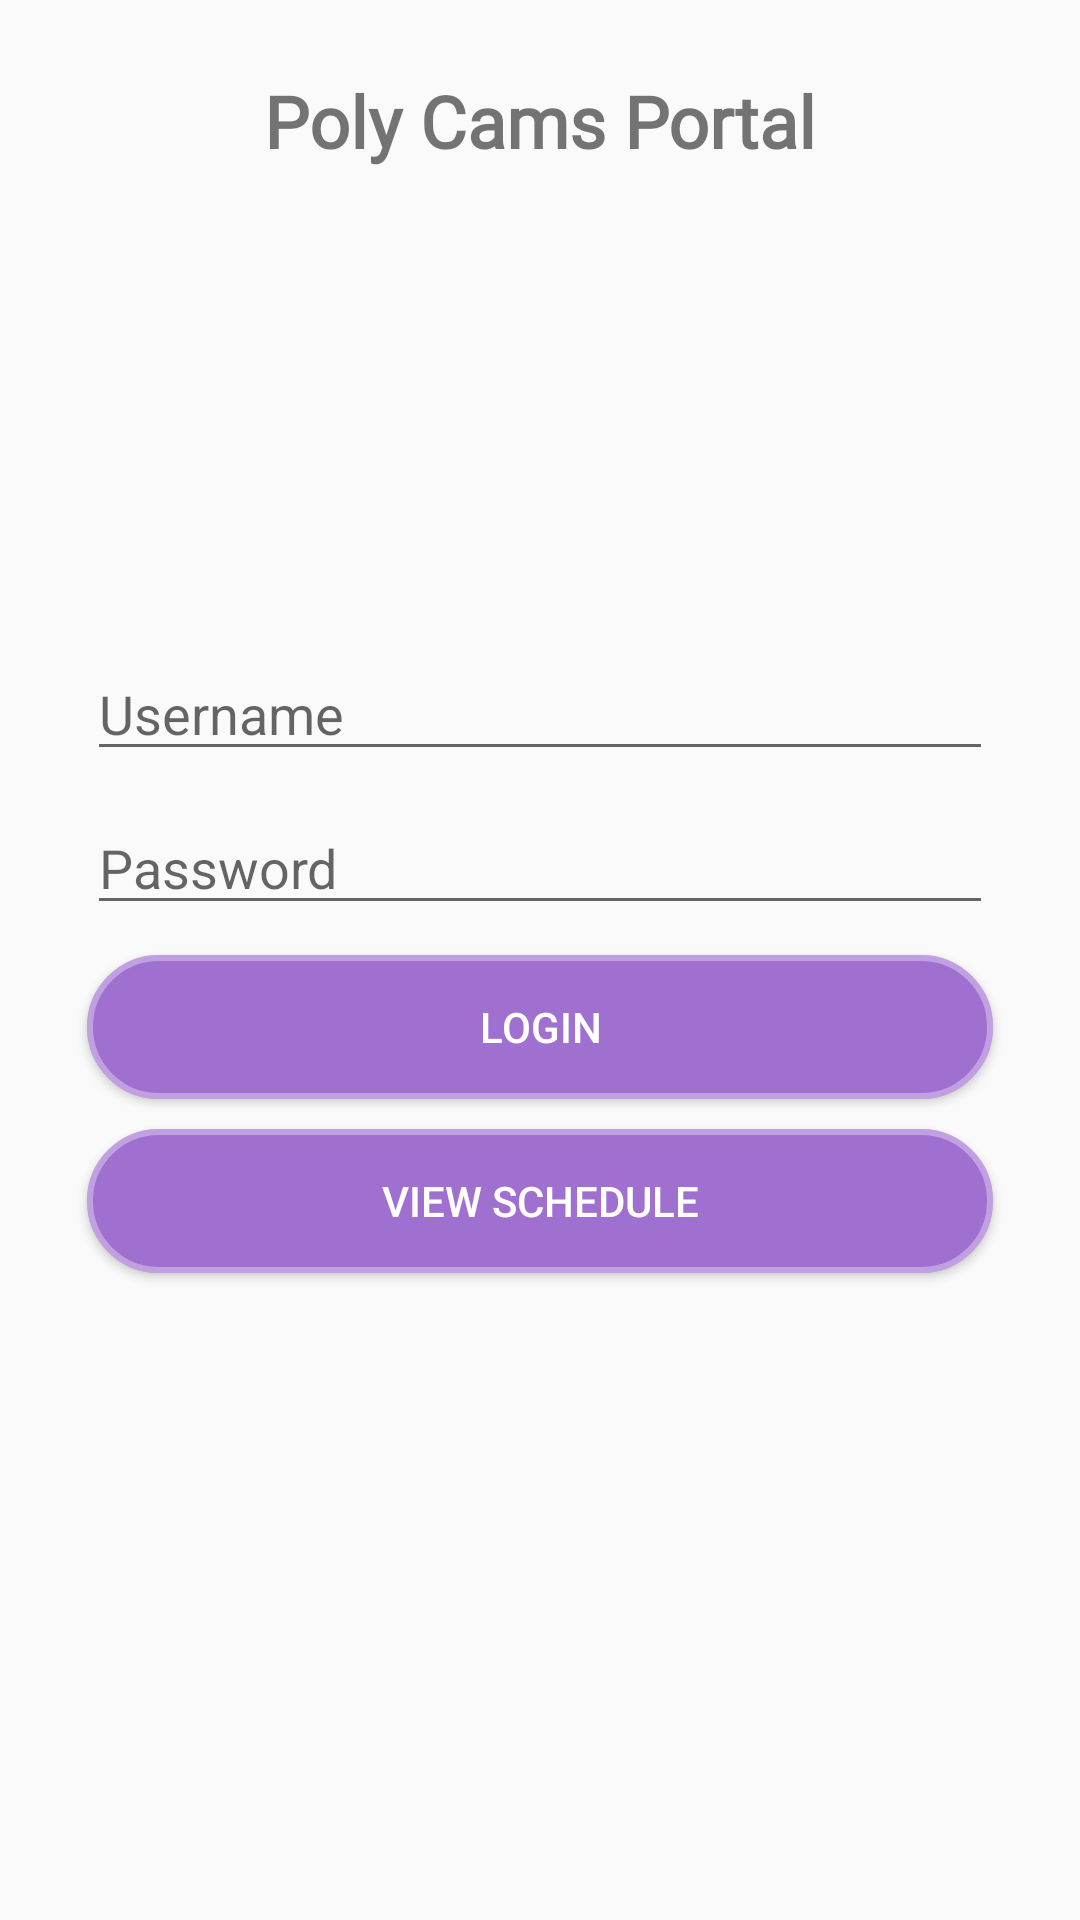

Here is an Android app screen rendered from its layout file. Give the layout XML and the strings, colors and styles it references.
<!-- AndroidManifest.xml: application theme AppTheme -->
<!-- res/layout/activity_main.xml -->
<?xml version="1.0" encoding="utf-8"?>
<FrameLayout xmlns:android="http://schemas.android.com/apk/res/android"
    xmlns:app="http://schemas.android.com/apk/res-auto"
    xmlns:tools="http://schemas.android.com/tools"
    android:layout_width="match_parent"
    android:layout_height="match_parent"
    tools:context=".MainActivity">

    <android.support.v7.widget.AppCompatTextView
        android:layout_width="wrap_content"
        android:layout_height="wrap_content"
        android:text="Poly Cams Portal"
        android:layout_gravity="center_horizontal"
        android:fontFamily="@font/hack"
        android:textStyle="bold"
        android:textSize="24dp"
        android:padding="24dp"/>
    <LinearLayout
        android:layout_width="match_parent"
        android:layout_height="wrap_content"
        android:layout_gravity="center"
        android:orientation="vertical"
        android:weightSum="4"
        android:padding="24dp">
        <EditText
            android:layout_width="match_parent"
            android:layout_height="wrap_content"
            android:hint="@string/username_hint"
            android:layout_margin="@dimen/login_view_margin"/>
        <EditText
            android:layout_width="match_parent"
            android:layout_height="wrap_content"
            android:hint="@string/password_hint"
            android:layout_margin="@dimen/login_view_margin"/>
        <Button
            android:layout_width="match_parent"
            android:layout_height="wrap_content"
            android:text="@string/login_button"
            android:background="@drawable/button_bg"
            android:textColor="@color/white"
            android:layout_margin="@dimen/login_view_margin"/>
        <Button
            android:layout_width="match_parent"
            android:layout_height="wrap_content"
            android:text="@string/schedule_button"
            android:background="@drawable/button_bg"
            android:textColor="@color/white"
            android:layout_margin="@dimen/login_view_margin"/>
    </LinearLayout>
</FrameLayout>
<!-- resources referenced by this layout -->
<resources>
  <color name="white">#fff</color>
  <dimen name="login_view_margin">5dp</dimen>
  <!-- drawable button_bg (drawable) -->
  <?xml version="1.0" encoding="utf-8"?>
  
  <layer-list xmlns:android="http://schemas.android.com/apk/res/android">
      <item>
          <shape android:shape="rectangle">
              <stroke
                  android:width="3dp"
                  android:color="@color/colorAccent"/>
              <corners android:radius="48dp" />
              <solid android:color="@color/colorAccent"/>
          </shape>
      </item>
      <item>
          <shape android:shape="rectangle">
              <stroke
                  android:width="2dp"
                  android:color="#55ffffff"/>
              <corners
                  android:radius="48dp"
                  />
          </shape>
      </item>
  </layer-list>
  <string name="login_button">Login</string>
  <string name="password_hint">Password</string>
  <string name="schedule_button">View Schedule</string>
  <string name="username_hint">Username</string>
  <style name="AppTheme" parent="Theme.AppCompat.Light.DarkActionBar">
          
          <item name="colorPrimary">@color/colorPrimary</item>
          <item name="colorPrimaryDark">@color/colorPrimaryDark</item>
          <item name="colorAccent">@color/colorAccent</item>
      </style>
  <color name="colorAccent">#A070D0</color>
  <color name="colorPrimary">#B080F0</color>
  <color name="colorPrimaryDark">#522d8e</color>
</resources>
